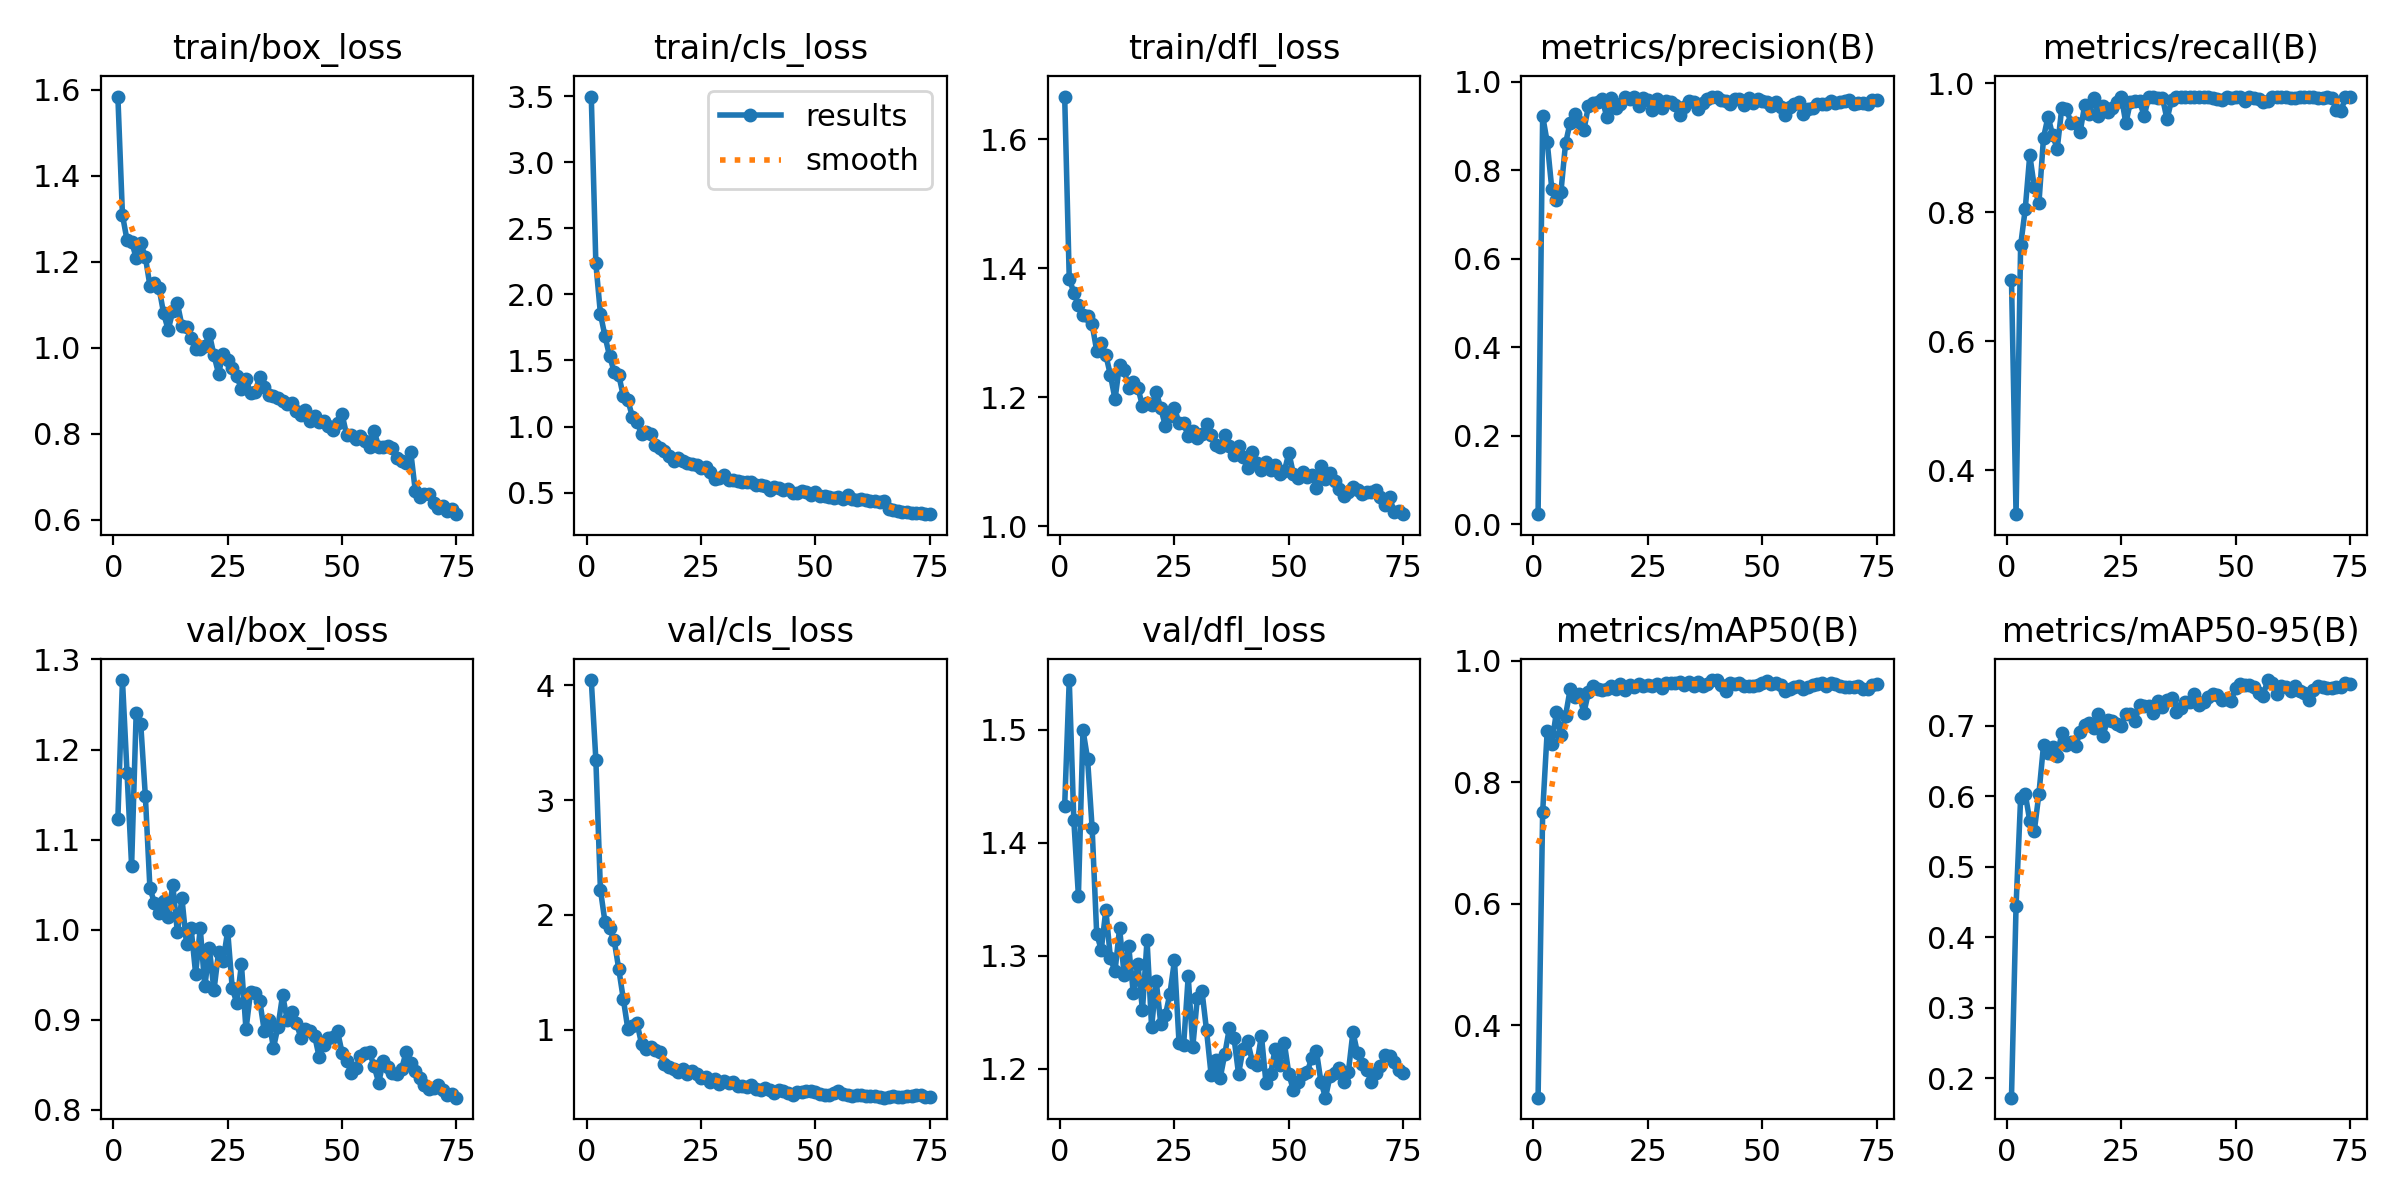

The data file committed next to this chart (first rows):
epoch, train/box_loss, train/cls_loss, train/dfl_loss, metrics/precision(B), metrics/recall(B), metrics/mAP50(B), metrics/mAP50-95(B), val/box_loss, val/cls_loss, val/dfl_loss, lr/pg0, lr/pg1, lr/pg2
1, 1.584, 3.497, 1.666, 0.02276, 0.6954, 0.2811, 0.1727, 1.123, 4.045, 1.433, 0.0003606, 0.0003606, 0.0003606
2, 1.309, 2.235, 1.384, 0.9232, 0.3323, 0.7507, 0.4442, 1.277, 3.353, 1.544, 0.0007213, 0.0007213, 0.0007213
3, 1.25, 1.853, 1.362, 0.8638, 0.7486, 0.8852, 0.598, 1.174, 2.219, 1.42, 0.001072, 0.001072, 0.001072
4, 1.247, 1.683, 1.343, 0.7583, 0.8044, 0.8634, 0.604, 1.071, 1.938, 1.353, 0.001067, 0.001067, 0.001067
5, 1.209, 1.533, 1.328, 0.7338, 0.8887, 0.9154, 0.5653, 1.241, 1.882, 1.5, 0.001067, 0.001067, 0.001067
6, 1.243, 1.415, 1.326, 0.7519, 0.8384, 0.8776, 0.5515, 1.228, 1.778, 1.474, 0.001052, 0.001052, 0.001052
7, 1.212, 1.391, 1.313, 0.8609, 0.8142, 0.9093, 0.6039, 1.149, 1.53, 1.413, 0.001038, 0.001038, 0.001038
8, 1.145, 1.231, 1.272, 0.9079, 0.9156, 0.9528, 0.6724, 1.046, 1.268, 1.319, 0.001023, 0.001023, 0.001023
9, 1.151, 1.198, 1.284, 0.9285, 0.9483, 0.9404, 0.6622, 1.029, 1.004, 1.305, 0.001008, 0.001008, 0.001008
10, 1.139, 1.073, 1.265, 0.9091, 0.9191, 0.9461, 0.6697, 1.019, 1.034, 1.341, 0.0009937, 0.0009937, 0.0009937
11, 1.08, 1.038, 1.234, 0.8905, 0.8985, 0.9137, 0.6571, 1.032, 1.058, 1.298, 0.000979, 0.000979, 0.000979
12, 1.042, 0.941, 1.197, 0.9453, 0.9617, 0.948, 0.6898, 1.014, 0.8734, 1.286, 0.0009643, 0.0009643, 0.0009643
13, 1.085, 0.9588, 1.25, 0.952, 0.9602, 0.9586, 0.6723, 1.05, 0.83, 1.324, 0.0009497, 0.0009497, 0.0009497
14, 1.103, 0.9416, 1.242, 0.9555, 0.9388, 0.9536, 0.6767, 0.9973, 0.8458, 1.283, 0.000935, 0.000935, 0.000935
15, 1.051, 0.8614, 1.215, 0.9617, 0.9378, 0.9515, 0.6712, 1.035, 0.8268, 1.308, 0.0009204, 0.0009204, 0.0009204
16, 1.049, 0.8345, 1.224, 0.9217, 0.924, 0.953, 0.6913, 0.9843, 0.804, 1.267, 0.0009057, 0.0009057, 0.0009057
17, 1.023, 0.8168, 1.215, 0.9643, 0.9662, 0.9583, 0.7013, 1.002, 0.7019, 1.293, 0.000891, 0.000891, 0.000891
18, 0.9968, 0.7754, 1.186, 0.9412, 0.9527, 0.954, 0.7039, 0.9508, 0.6776, 1.252, 0.0008764, 0.0008764, 0.0008764
19, 0.9962, 0.7399, 1.19, 0.9508, 0.9778, 0.961, 0.6971, 1.002, 0.6591, 1.314, 0.0008617, 0.0008617, 0.0008617
20, 1.004, 0.7603, 1.187, 0.9669, 0.9497, 0.9515, 0.7169, 0.937, 0.6345, 1.237, 0.000847, 0.000847, 0.000847
21, 1.032, 0.7404, 1.208, 0.9614, 0.9648, 0.96, 0.686, 0.9791, 0.6547, 1.278, 0.0008324, 0.0008324, 0.0008324
22, 0.9826, 0.7242, 1.183, 0.9652, 0.9557, 0.9567, 0.7088, 0.9326, 0.6164, 1.24, 0.0008177, 0.0008177, 0.0008177
23, 0.9399, 0.7137, 1.156, 0.946, 0.9623, 0.9615, 0.7073, 0.9751, 0.644, 1.247, 0.000803, 0.000803, 0.000803
24, 0.9861, 0.7103, 1.17, 0.9647, 0.9708, 0.958, 0.7032, 0.9654, 0.6158, 1.266, 0.0007884, 0.0007884, 0.0007884
25, 0.9727, 0.6846, 1.184, 0.9598, 0.9793, 0.9604, 0.7001, 0.9985, 0.5763, 1.296, 0.0007737, 0.0007737, 0.0007737
26, 0.9529, 0.6914, 1.159, 0.9371, 0.9379, 0.9591, 0.7169, 0.9348, 0.5913, 1.222, 0.000759, 0.000759, 0.000759
27, 0.9341, 0.6551, 1.16, 0.9607, 0.9716, 0.9611, 0.7166, 0.9187, 0.542, 1.221, 0.0007444, 0.0007444, 0.0007444
28, 0.9034, 0.6058, 1.14, 0.9417, 0.973, 0.9558, 0.7073, 0.9616, 0.5666, 1.282, 0.0007297, 0.0007297, 0.0007297
29, 0.9266, 0.6099, 1.147, 0.9571, 0.9718, 0.9639, 0.7292, 0.8892, 0.5298, 1.219, 0.000715, 0.000715, 0.000715
30, 0.8952, 0.6307, 1.137, 0.955, 0.9494, 0.9627, 0.7281, 0.9311, 0.5538, 1.263, 0.0007004, 0.0007004, 0.0007004
31, 0.8982, 0.5967, 1.143, 0.9472, 0.9786, 0.9632, 0.7278, 0.9302, 0.5312, 1.269, 0.0006857, 0.0006857, 0.0006857
32, 0.9319, 0.5936, 1.159, 0.9256, 0.9793, 0.9644, 0.7178, 0.9214, 0.5403, 1.234, 0.000671, 0.000671, 0.000671
33, 0.9082, 0.587, 1.141, 0.9428, 0.9765, 0.9609, 0.7357, 0.8875, 0.513, 1.195, 0.0006564, 0.0006564, 0.0006564
34, 0.8899, 0.5771, 1.126, 0.9574, 0.9775, 0.9646, 0.7274, 0.8998, 0.5097, 1.208, 0.0006417, 0.0006417, 0.0006417
35, 0.8867, 0.5808, 1.123, 0.9537, 0.9438, 0.9578, 0.7361, 0.8688, 0.4976, 1.192, 0.000627, 0.000627, 0.000627
36, 0.8829, 0.5791, 1.142, 0.9391, 0.9747, 0.9653, 0.7389, 0.8924, 0.516, 1.213, 0.0006124, 0.0006124, 0.0006124
37, 0.8752, 0.5569, 1.125, 0.9534, 0.978, 0.9581, 0.7196, 0.9275, 0.4852, 1.236, 0.0005977, 0.0005977, 0.0005977
38, 0.8692, 0.5545, 1.111, 0.9606, 0.9793, 0.9614, 0.7258, 0.9002, 0.4772, 1.228, 0.000583, 0.000583, 0.000583
39, 0.8723, 0.5481, 1.125, 0.9671, 0.9793, 0.9677, 0.7336, 0.9091, 0.4879, 1.195, 0.0005684, 0.0005684, 0.0005684
40, 0.8524, 0.5195, 1.107, 0.9659, 0.9793, 0.9683, 0.7337, 0.8966, 0.4735, 1.218, 0.0005537, 0.0005537, 0.0005537
41, 0.8441, 0.5411, 1.091, 0.9601, 0.9793, 0.9594, 0.7452, 0.88, 0.4456, 1.224, 0.0005391, 0.0005391, 0.0005391
42, 0.8541, 0.5367, 1.115, 0.9562, 0.9793, 0.9502, 0.7297, 0.8894, 0.4709, 1.206, 0.0005244, 0.0005244, 0.0005244
43, 0.8299, 0.5174, 1.099, 0.9499, 0.9793, 0.9626, 0.7339, 0.8871, 0.4643, 1.204, 0.0005097, 0.0005097, 0.0005097
44, 0.8412, 0.5247, 1.087, 0.9613, 0.9793, 0.9613, 0.7414, 0.8824, 0.4455, 1.229, 0.0004951, 0.0004951, 0.0004951
45, 0.8262, 0.4982, 1.1, 0.9614, 0.977, 0.9632, 0.7457, 0.8584, 0.4351, 1.187, 0.0004804, 0.0004804, 0.0004804
46, 0.8285, 0.4945, 1.087, 0.9471, 0.9761, 0.9587, 0.7445, 0.8721, 0.4597, 1.195, 0.0004657, 0.0004657, 0.0004657
47, 0.8183, 0.5133, 1.096, 0.9629, 0.9747, 0.9591, 0.737, 0.8796, 0.4537, 1.218, 0.0004511, 0.0004511, 0.0004511
48, 0.8077, 0.506, 1.08, 0.9527, 0.9793, 0.9577, 0.7379, 0.8804, 0.4639, 1.203, 0.0004364, 0.0004364, 0.0004364
49, 0.8253, 0.4848, 1.085, 0.9624, 0.9773, 0.9605, 0.7358, 0.8874, 0.4626, 1.223, 0.0004217, 0.0004217, 0.0004217
50, 0.8451, 0.5048, 1.114, 0.9578, 0.9793, 0.9629, 0.7535, 0.8635, 0.4538, 1.195, 0.0004071, 0.0004071, 0.0004071
51, 0.7972, 0.478, 1.081, 0.9542, 0.9793, 0.9661, 0.7591, 0.8541, 0.438, 1.181, 0.0003924, 0.0003924, 0.0003924
52, 0.7964, 0.4771, 1.075, 0.9458, 0.9726, 0.9617, 0.758, 0.8414, 0.4297, 1.188, 0.0003777, 0.0003777, 0.0003777
53, 0.7881, 0.4688, 1.085, 0.9549, 0.9793, 0.9632, 0.758, 0.8466, 0.4332, 1.195, 0.0003631, 0.0003631, 0.0003631
54, 0.7943, 0.4567, 1.076, 0.9441, 0.9778, 0.9605, 0.7553, 0.8598, 0.4482, 1.197, 0.0003484, 0.0003484, 0.0003484
55, 0.7821, 0.4635, 1.08, 0.9259, 0.9754, 0.9499, 0.7466, 0.8634, 0.4621, 1.209, 0.0003337, 0.0003337, 0.0003337
56, 0.7689, 0.451, 1.06, 0.9441, 0.9701, 0.9541, 0.743, 0.8638, 0.4373, 1.216, 0.0003191, 0.0003191, 0.0003191
57, 0.8061, 0.4786, 1.094, 0.9502, 0.9724, 0.9576, 0.765, 0.8485, 0.4311, 1.189, 0.0003044, 0.0003044, 0.0003044
58, 0.77, 0.4521, 1.073, 0.9556, 0.9792, 0.959, 0.7614, 0.8302, 0.418, 1.174, 0.0002898, 0.0002898, 0.0002898
59, 0.7692, 0.4476, 1.083, 0.9283, 0.9793, 0.9539, 0.7453, 0.8538, 0.4308, 1.194, 0.0002751, 0.0002751, 0.0002751
60, 0.7716, 0.4517, 1.07, 0.9384, 0.9793, 0.9576, 0.7571, 0.8475, 0.4312, 1.196, 0.0002604, 0.0002604, 0.0002604
... 15 more rows
